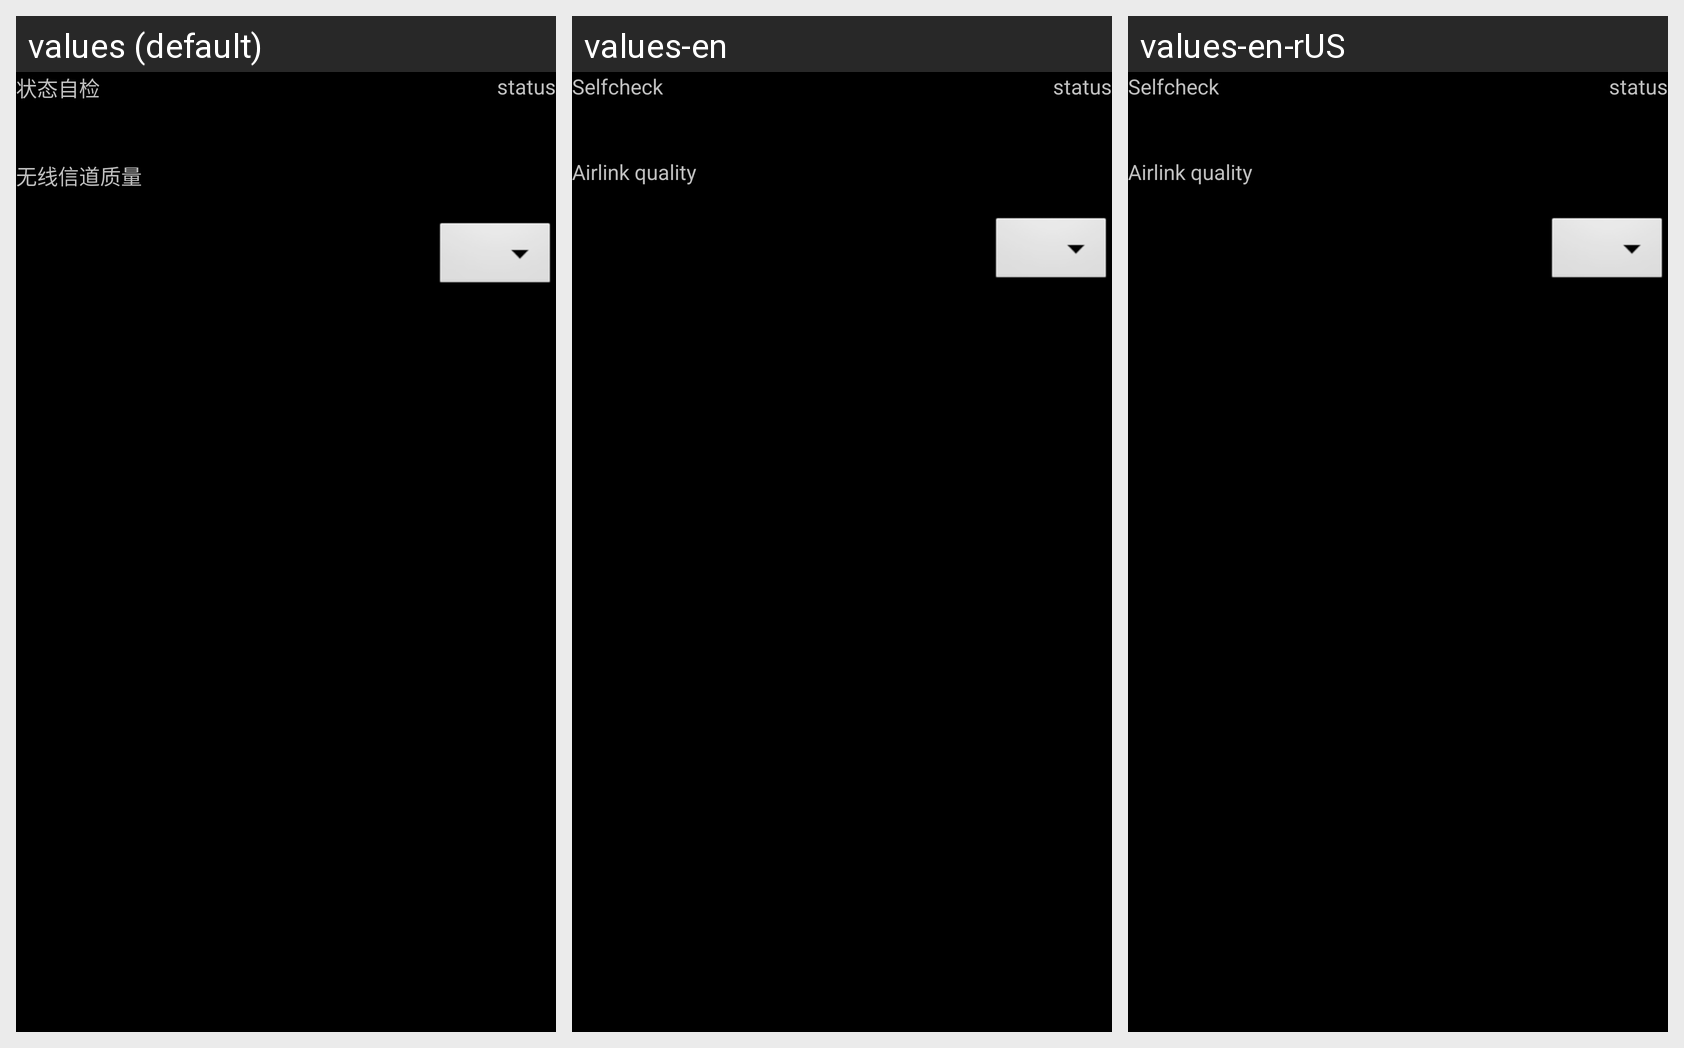

Here is an Android app screen in its default locale and in the app's own translations. Write out the translated-string differences for the strings that appear on this screen.
Android screen res/layout/status_list.xml rendered under 3 locales, left to right: values (default), values-en, values-en-rUS. Device: Nexus 5 (rendered at 1080×1920; each locale shown at half size, 540×960, under a caption strip naming it); theme android:Theme.NoTitleBar.Fullscreen.
Strings drawn on this screen, with the default value and each locale's value (text and hints the layout hard-codes, and strings that could not be matched under every locale, appear in the picture but are not listed):

auto_check
  values: 状态自检
  values-en: Selfcheck
  values-en-rUS: Selfcheck

tx_wifi
  values: 无线信道质量
  values-en: Airlink quality
  values-en-rUS: Airlink quality
